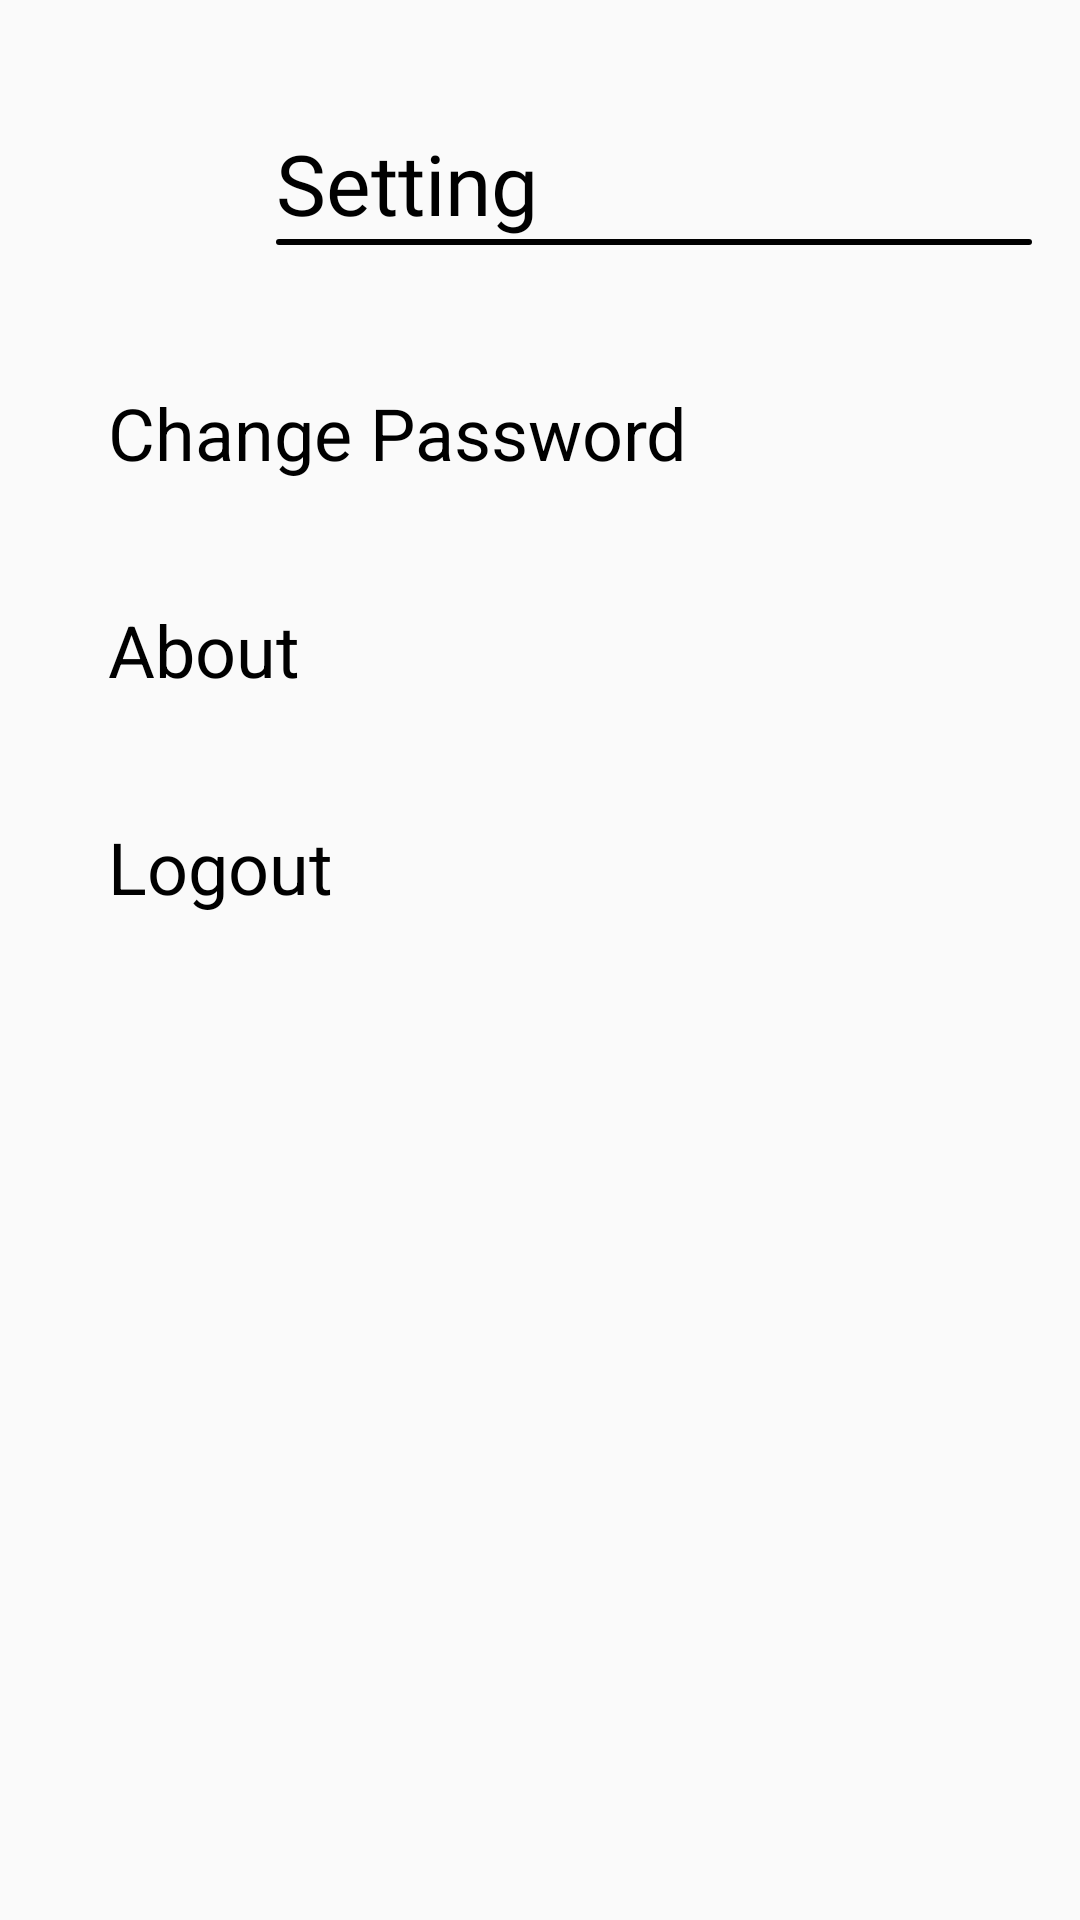

Reconstruct the res/layout file that produces this screen, plus the resources it refers to.
<!-- AndroidManifest.xml: application theme AppTheme -->
<!-- res/layout/setting_fragment.xml -->
<?xml version="1.0" encoding="utf-8"?>
<RelativeLayout xmlns:android="http://schemas.android.com/apk/res/android"
    android:layout_width="match_parent" android:layout_height="match_parent">

    <RelativeLayout
        android:id="@+id/tv_settingtitle"
        android:layout_width="match_parent"
        android:layout_height="wrap_content"
        android:layout_marginLeft="16dp"
        android:layout_marginRight="16dp"
        android:layout_marginTop="32dp">

        <ImageView
            android:id="@+id/iv_food_recipe"
            android:layout_width="60dp"
            android:layout_height="60dp"
            android:background="@drawable/ic_settings"/>

        <RelativeLayout
            android:id="@+id/layout_food_title"
            android:layout_width="wrap_content"
            android:layout_height="wrap_content"
            android:layout_toRightOf="@+id/iv_food_recipe"
            android:layout_centerVertical="true"
            android:layout_marginLeft="16dp">
            <TextView
                android:id="@+id/tv_food_recipe"
                android:layout_width="wrap_content"
                android:layout_height="wrap_content"
                android:text="Setting"
                android:textSize="28sp"
                android:textColor="@color/black"
                android:fontFamily="@font/poppins_regular"/>

            <ImageView
                android:layout_width="match_parent"
                android:layout_height="2dp"
                android:background="@drawable/separator"
                android:layout_below="@id/tv_food_recipe"/>
        </RelativeLayout>

    </RelativeLayout>

    <LinearLayout
        android:layout_width="match_parent"
        android:layout_height="wrap_content"
        android:orientation="vertical"
        android:layout_below="@id/tv_settingtitle"
        android:layout_marginLeft="16dp"
        android:layout_marginRight="16dp"
        android:layout_marginTop="16dp">

        <TextView
            android:id="@+id/tv_changepassword"
            android:layout_width="match_parent"
            android:layout_height="wrap_content"
            android:text="Change Password"
            android:textSize="24sp"
            android:textColor="@color/black"
            android:padding="20dp"
            android:clickable="true"/>

        <TextView
            android:id="@+id/tv_about"
            android:layout_width="match_parent"
            android:layout_height="wrap_content"
            android:text="About"
            android:textSize="24sp"
            android:textColor="@color/black"
            android:padding="20dp"
            android:clickable="true"/>

        <TextView
            android:id="@+id/tv_logout"
            android:layout_width="match_parent"
            android:layout_height="wrap_content"
            android:text="Logout"
            android:textSize="24sp"
            android:textColor="@color/black"
            android:padding="20dp"
            android:clickable="true"/>

    </LinearLayout>

</RelativeLayout>
<!-- resources referenced by this layout -->
<resources>
  <color name="black">#000000</color>
  <!-- drawable separator (drawable) -->
  <?xml version="1.0" encoding="utf-8"?>
  <shape xmlns:android="http://schemas.android.com/apk/res/android" android:shape="rectangle">
  
      <solid android:color="@color/black"></solid>
      <corners android:radius="10dp"></corners>
  </shape>
  <style name="AppTheme" parent="Theme.AppCompat.Light.NoActionBar">
          
          <item name="colorPrimary">@color/colorPrimary</item>
          <item name="colorPrimaryDark">@color/colorPrimaryDark</item>
          <item name="colorAccent">@color/colorAccent</item>
      </style>
  <color name="colorPrimary">#57CBD4</color>
  <color name="colorPrimaryDark">#00574B</color>
  <color name="colorAccent">#D81B60</color>
</resources>
